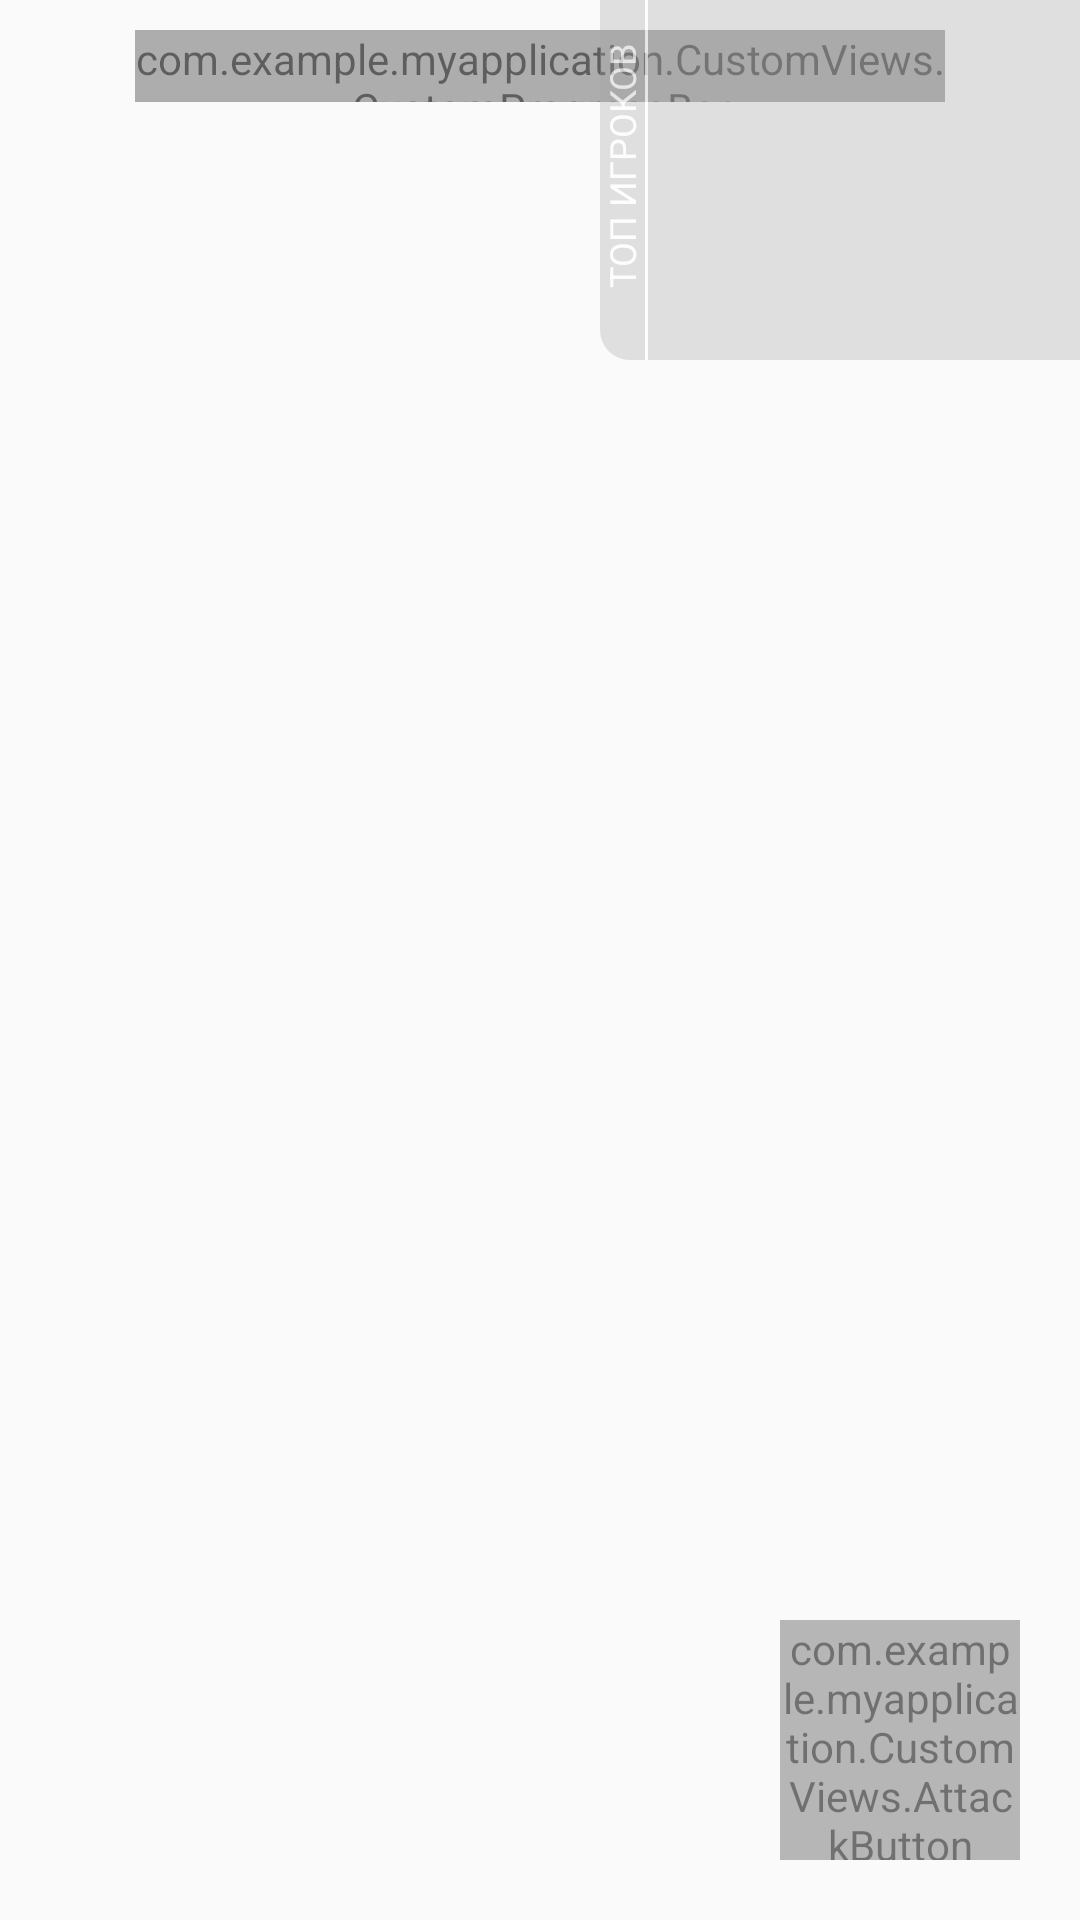

This screen was rendered from an Android layout file. Write that file and the resources it references.
<!-- AndroidManifest.xml: application theme Theme.MyApplication -->
<!-- res/layout/game_interface.xml -->
<?xml version="1.0" encoding="utf-8"?>
<FrameLayout
    android:layout_width="match_parent"
    android:layout_height="match_parent"
    xmlns:android="http://schemas.android.com/apk/res/android" >

    <com.example.myapplication.CustomViews.AttackButton
        android:id="@+id/button_sword"
        android:layout_width="80dp"
        android:layout_height="80dp"
        android:src="@drawable/sword"
        android:layout_gravity="right|bottom"
        android:alpha="0.55"
        android:layout_margin="20dp"/>

    <com.example.myapplication.CustomViews.CustomProgressBar
        android:layout_width="270dp"
        android:layout_height="24dp"
        android:layout_gravity="top|center"
        android:layout_marginTop="10dp"
        android:alpha="0.62"
        android:id="@+id/level_progress_bar">
    </com.example.myapplication.CustomViews.CustomProgressBar>

    <LinearLayout
        android:layout_width="wrap_content"
        android:layout_height="wrap_content"
        android:orientation="horizontal"
        android:layout_gravity="center|bottom"
        android:alpha="0.6"
        android:id="@+id/inventory_buttons"
        android:layout_margin="10dp">
    </LinearLayout>

    <LinearLayout
        android:id="@+id/in_game_news"
        android:layout_width="400dp"
        android:layout_height="wrap_content"
        android:layout_gravity="center|top"
        android:orientation="vertical"/>

    <FrameLayout
        android:id="@+id/top_players"
        android:layout_width="160dp"
        android:layout_height="120dp"
        android:layout_gravity="end"
        android:alpha="0.7"
        android:background="@drawable/top_players_background">

        <View
            android:layout_width="1dp"
            android:layout_height="match_parent"
            android:layout_marginStart="15dp"
            android:background="#FFFFFF" />

        <TextView
            android:layout_width="90dp"
            android:layout_height="20dp"
            android:padding="0dp"
            android:text="Топ игроков"
            android:textColor="@color/white"
            android:textSize="12dp"
            android:textAlignment="viewEnd"
            android:translationX="-36dp"
            android:translationY="50dp"
            android:fontFamily="sans-serif"
            android:rotation="270"
            android:textAllCaps="true"/>
        <LinearLayout
            android:id="@+id/players_list"
            android:padding="7dp"
            android:layout_width="match_parent"
            android:layout_height="match_parent"
            android:orientation="vertical"
            android:layout_marginStart="16dp" />
    </FrameLayout>

</FrameLayout>
<!-- resources referenced by this layout -->
<resources>
  <color name="white">#FFFFFF</color>
  <!-- drawable sword: png bitmap (drawable, 11728 bytes) -->
  <!-- drawable top_players_background (drawable) -->
  <?xml version="1.0" encoding="utf-8"?>
  <shape xmlns:android="http://schemas.android.com/apk/res/android">
      <solid android:color="#74A6A5A5"/>
      <corners android:bottomLeftRadius="10dp"/>
  </shape>
  <style name="Theme.MyApplication" parent="Theme.AppCompat.DayNight.NoActionBar">
          
          <item name="colorPrimary">@color/purple_500</item>
          <item name="colorPrimaryVariant">@color/purple_700</item>
          <item name="colorOnPrimary">@color/white</item>
          
          <item name="colorSecondary">@color/teal_200</item>
          <item name="colorSecondaryVariant">@color/teal_700</item>
          <item name="colorOnSecondary">@color/black</item>
  
          <item name="android:windowFullscreen">true</item>
          
          <item name="android:statusBarColor" tools:targetApi="l">?attr/colorPrimaryVariant</item>
          
      </style>
  <color name="purple_500">#FF6200EE</color>
  <color name="purple_700">#FF3700B3</color>
  <color name="teal_200">#FF03DAC5</color>
  <color name="teal_700">#FF018786</color>
  <color name="black">#FF000000</color>
</resources>
